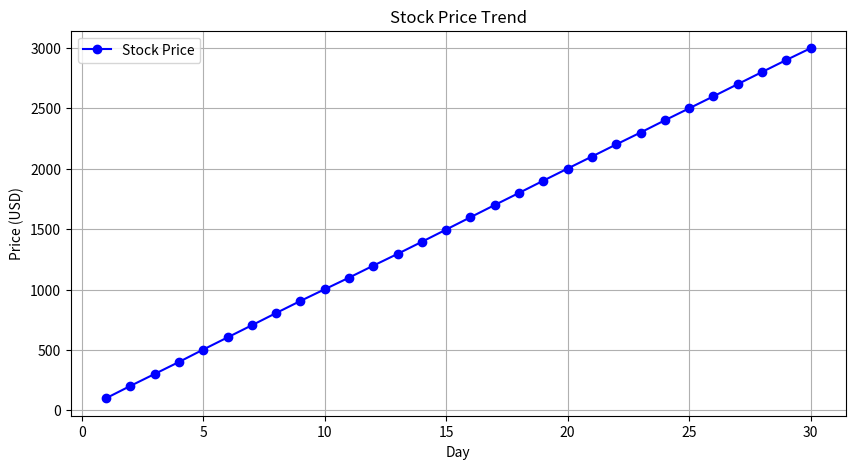

Here is the Python script that generated this plot:
import numpy as np 
import matplotlib.pyplot as plt 
 
# Simulated stock prices 
days = np.arange(1, 31) 
prices = np.cumsum(np.random.randn(30) * 2 + 100)  # Randomized stock prices 
 
plt.figure(figsize=(10, 5), dpi=100) 
plt.plot(days, prices, linestyle='-', marker='o', color='b', markersize=6, 
label="Stock Price") 
 
# Adding labels, title, and legend 
plt.xlabel("Day") 
plt.ylabel("Price (USD)") 
plt.title("Stock Price Trend") 
plt.legend() 
plt.grid(True) 
 
# Show the plot 
plt.show()